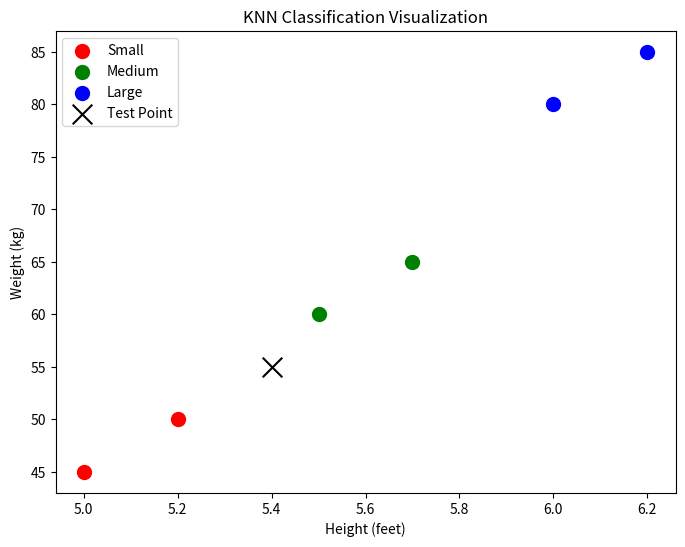

The script that saved this image:
import numpy as np
import matplotlib.pyplot as plt
from collections import Counter

class CustomKNN:
    def __init__(self, k=3):
        self.k = k
        self.features = None
        self.labels = None

    # Fit method to store the training data
    def fit(self, X, y):
        self.features = X
        self.labels = y

    # Euclidean distance calculation
    def _euclidean_distance(self, point1, point2):
        return np.sqrt(np.sum((point1 - point2) ** 2))

    # Predict method to classify a new point
    def predict(self, test_point):
        # Calculate distance between test_point and all points in the training data
        distances = []
        for i in range(len(self.features)):
            distance = self._euclidean_distance(test_point, self.features[i])
            distances.append((distance, self.labels[i]))

        # Sort by distance and select the k nearest neighbors
        sorted_distances = sorted(distances, key=lambda x: x[0])

        # Extract labels of the k nearest neighbors
        k_nearest_labels = [label for _, label in sorted_distances[:self.k]]

        # Determine the most common label (majority vote)
        most_common_label = Counter(k_nearest_labels).most_common(1)[0][0]

        return most_common_label

# Define a small dataset (features and labels)
X_train = np.array([
    [5.0, 45],  # Small
    [5.2, 50],  # Small
    [5.5, 60],  # Medium
    [5.7, 65],  # Medium
    [6.0, 80],  # Large
    [6.2, 85]   # Large
])

y_train = np.array([0, 0, 1, 1, 2, 2])

# Initialize the KNN classifier with k=3
knn = CustomKNN(k=3)

# Fit the classifier with the training data
knn.fit(X_train, y_train)

# Define a new test point [height, weight]
test_point = np.array([5.4, 55])

# Predict the class of the new test point
predicted_class = knn.predict(test_point)

# Map predicted class to class names
class_names = {0: 'Small', 1: 'Medium', 2: 'Large'}
print(f"Predicted class for the point {test_point} is: {class_names[predicted_class]}")

# Visualization
# Create a scatter plot of the training data
plt.figure(figsize=(8, 6))

# Plot the training points with different colors based on their class
colors = ['r', 'g', 'b']  # Red for Small, Green for Medium, Blue for Large
for i, class_name in class_names.items():
    plt.scatter(X_train[y_train == i][:, 0], X_train[y_train == i][:, 1], 
                label=class_name, color=colors[i], s=100)

# Plot the test point
plt.scatter(test_point[0], test_point[1], color='k', marker='x', s=200, label='Test Point')

# Adding labels and title
plt.xlabel('Height (feet)')
plt.ylabel('Weight (kg)')
plt.title('KNN Classification Visualization')
plt.legend()

# Show the plot
plt.show()
